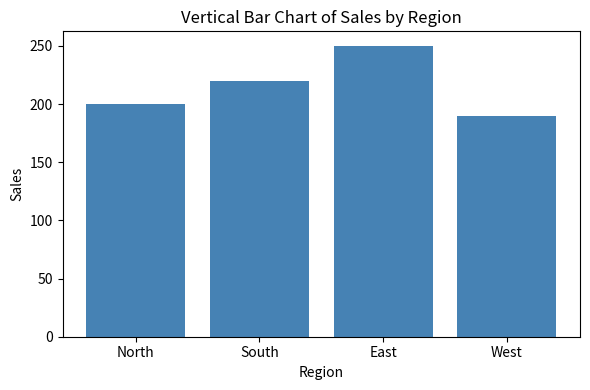
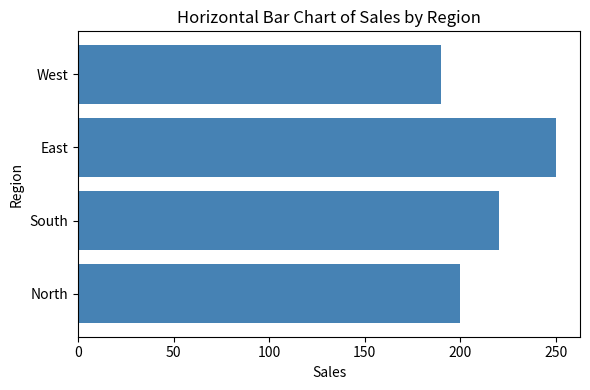

Here is the Python script that generated these plots, in order:
# Experiment 3: Vertical and Horizontal Bar Charts
import matplotlib.pyplot as plt
import numpy as np

# Sample Data
regions = ['North', 'South', 'East', 'West']
sales = [200, 220, 250, 190]
positions = np.arange(len(regions))

# 1. Vertical Bar Chart
plt.figure(figsize=(6, 4))
plt.bar(positions, sales, color='steelblue')
plt.xticks(positions, regions)
plt.xlabel('Region')
plt.ylabel('Sales')
plt.title('Vertical Bar Chart of Sales by Region')
plt.tight_layout()
plt.show()

# 2. Horizontal Bar Chart
plt.figure(figsize=(6, 4))
plt.barh(positions, sales, color='steelblue')
plt.yticks(positions, regions)
plt.xlabel('Sales')
plt.ylabel('Region')
plt.title('Horizontal Bar Chart of Sales by Region')
plt.tight_layout()
plt.show()
